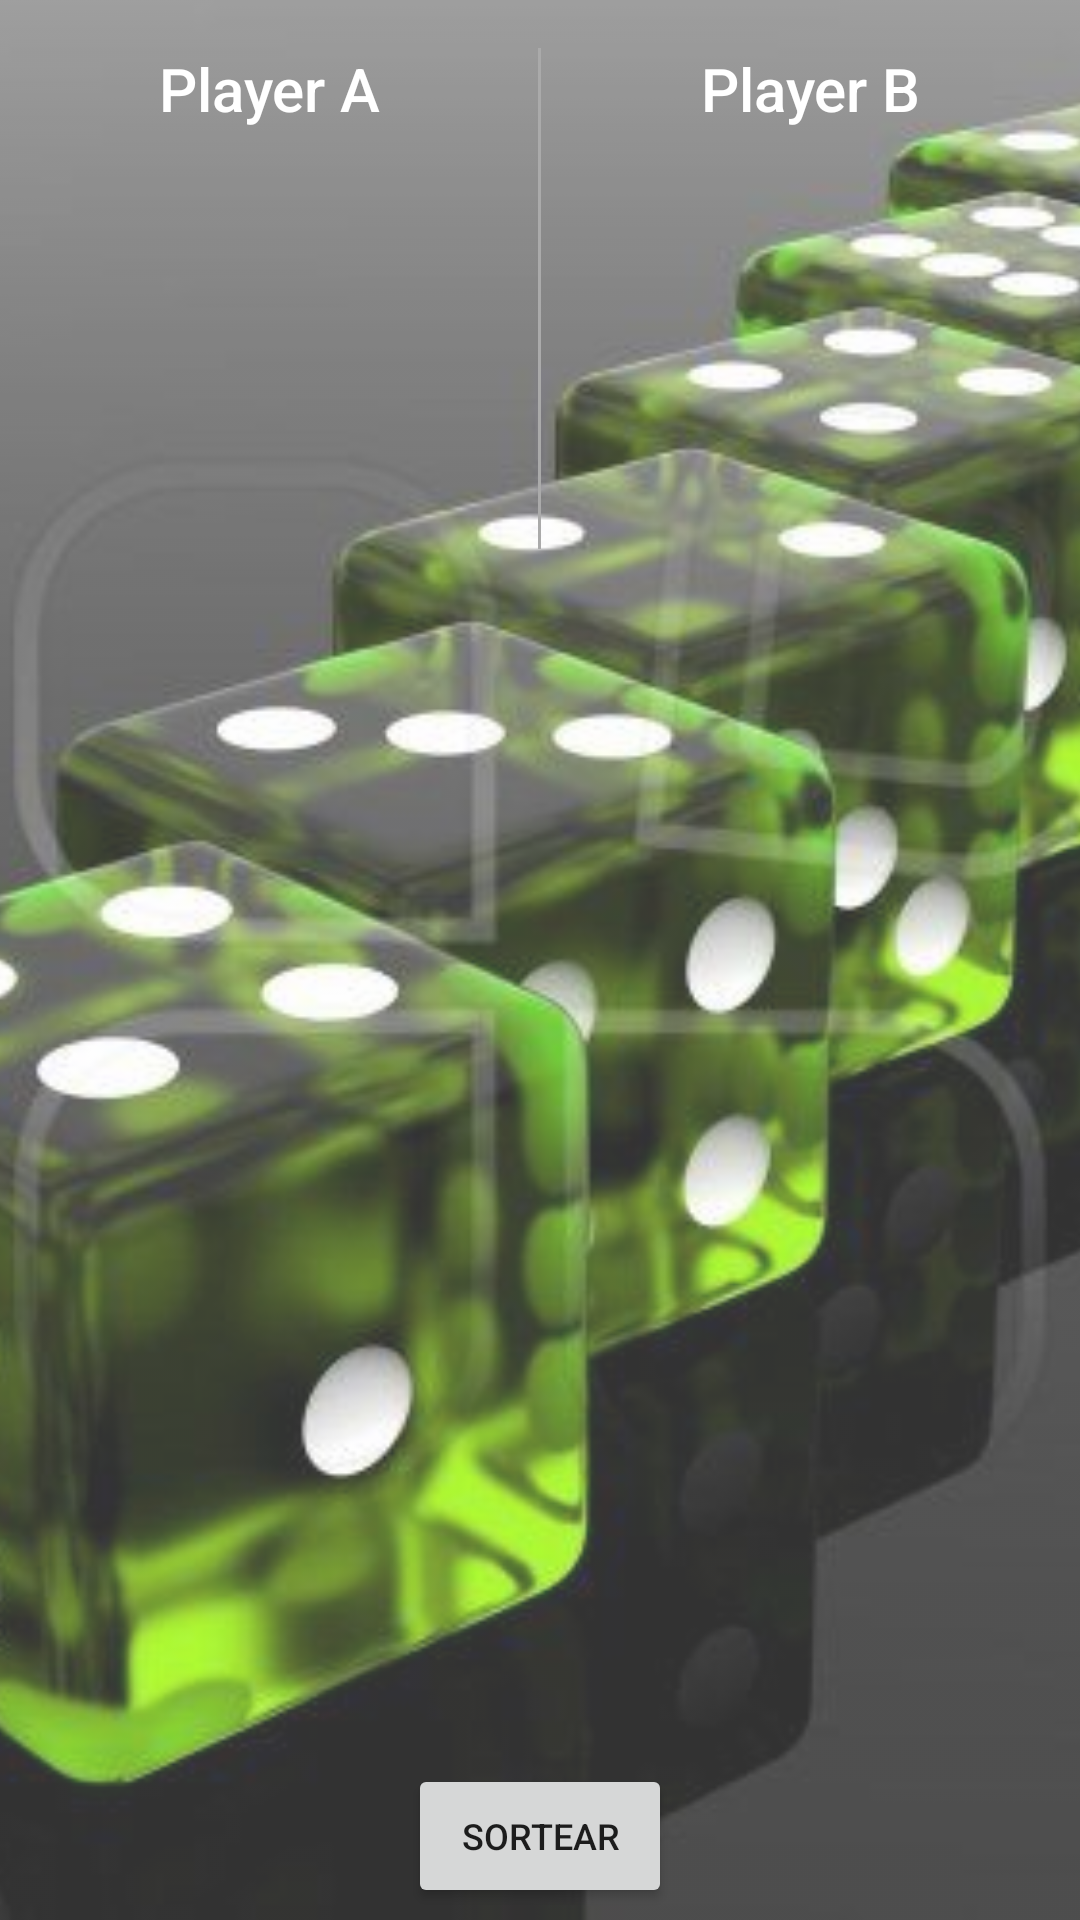

Here is an Android app screen rendered from its layout file. Give the layout XML and the strings, colors and styles it references.
<!-- AndroidManifest.xml: application theme AppTheme -->
<!-- res/layout/activity_sorteio_dado.xml -->
<?xml version="1.0" encoding="utf-8"?>
<RelativeLayout xmlns:android="http://schemas.android.com/apk/res/android"
    android:layout_width="match_parent"
    android:layout_height="match_parent">

    <ImageView
        android:layout_width="match_parent"
        android:layout_height="match_parent"
        android:src="@drawable/dado_verde"
        android:scaleType="centerCrop"
        android:alpha="0.8"/>

    <LinearLayout
        android:layout_width="match_parent"
        android:layout_height="wrap_content"
        android:orientation="horizontal">

        <LinearLayout
            android:layout_width="0dp"
            android:layout_height="wrap_content"
            android:layout_weight="1"
            android:orientation="vertical">

            <TextView
                android:layout_width="match_parent"
                android:layout_height="wrap_content"
                android:fontFamily="sans-serif-medium"
                android:gravity="center_horizontal"
                android:padding="16dp"
                android:text="Player A"
                android:textSize="20sp"
                android:textColor="@android:color/white"/>

            <ImageView
                android:id="@+id/dado01"
                android:layout_width="match_parent"
                android:layout_height="100dp"
                android:scaleType="centerInside"
                android:layout_margin="12dp"/>

        </LinearLayout>

        <View
            android:layout_width="1dp"
            android:layout_height="match_parent"
            android:layout_marginTop="16dp"
            android:background="@android:color/darker_gray" />

        <LinearLayout
            android:layout_width="0dp"
            android:layout_height="wrap_content"
            android:layout_weight="1"
            android:orientation="vertical">

            <TextView
                android:layout_width="match_parent"
                android:layout_height="wrap_content"
                android:fontFamily="sans-serif-medium"
                android:gravity="center_horizontal"
                android:padding="16dp"
                android:text="Player B"
                android:textSize="20sp"
                android:textColor="@android:color/white"/>/>

            <ImageView
                android:id="@+id/dado02"
                android:layout_width="match_parent"
                android:layout_height="100dp"
                android:scaleType="centerInside"
                android:layout_margin="12dp"/>

        </LinearLayout>
    </LinearLayout>

    <TextView
        android:id="@+id/player_ganhador"
        android:layout_width="match_parent"
        android:layout_height="wrap_content"
        android:fontFamily="sans-serif-medium"
        android:gravity="center_horizontal"
        android:layout_centerInParent="true"
        android:padding="16dp"
        android:textSize="26sp"
        android:textColor="@android:color/white"/>/>

    <RelativeLayout
        android:id="@+id/view_group_sortear"
        android:layout_width="match_parent"
        android:layout_height="wrap_content"
        android:layout_alignParentBottom="true">

        <Button
            android:layout_width="wrap_content"
            android:layout_height="wrap_content"
            android:layout_marginBottom="8dp"
            android:layout_centerInParent="true"
            android:onClick="sortear"
            android:text="Sortear"
            android:textSize="12sp" />
    </RelativeLayout>

</RelativeLayout>
<!-- resources referenced by this layout -->
<resources>
  <!-- drawable dado_verde: jpg bitmap (drawable, 31403 bytes) -->
  <style name="AppTheme" parent="Theme.AppCompat.Light.DarkActionBar">
      <item name="colorPrimary">@color/primary_color</item>
      <item name="colorPrimaryDark">@color/primary_dark_color</item>
  </style>
  <color name="primary_color">#4A312A</color>
  <color name="primary_dark_color">#2F1D1A</color>
</resources>
